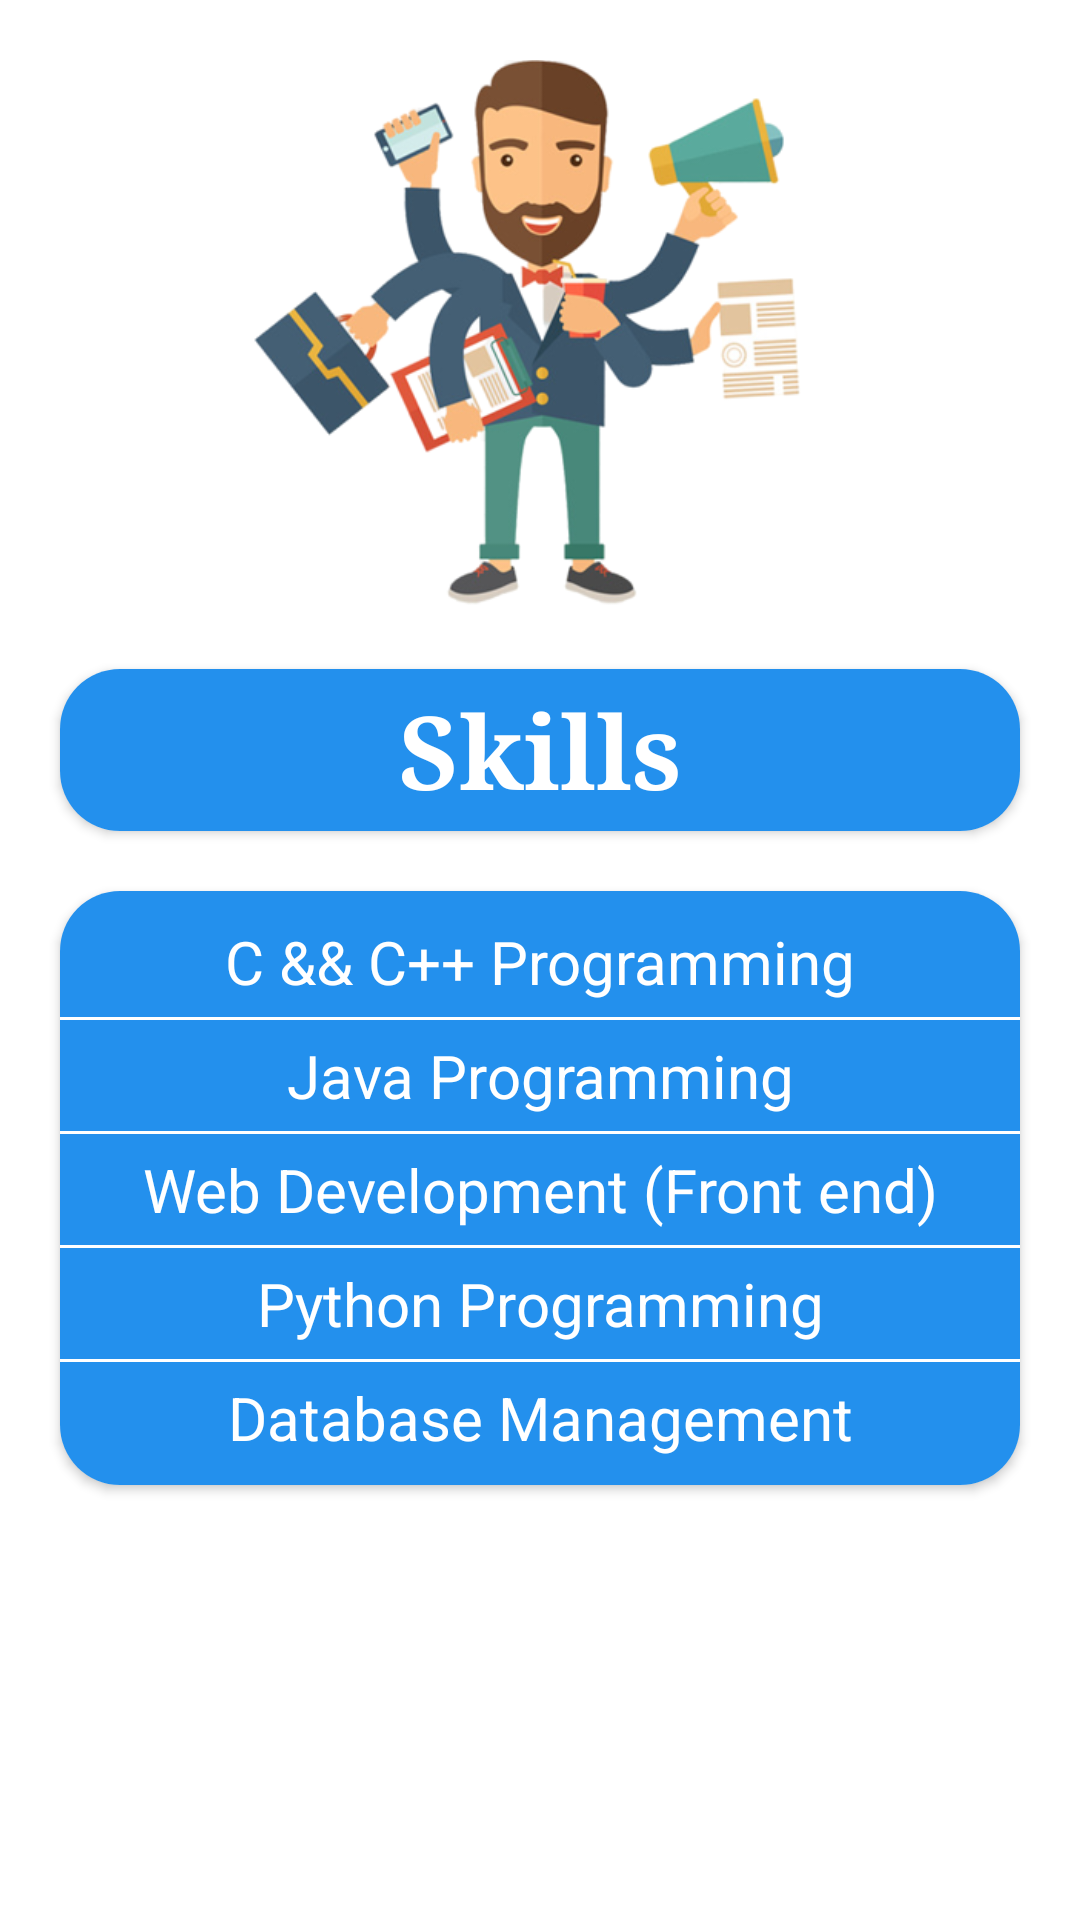

Here is an Android app screen rendered from its layout file. Give the layout XML and the strings, colors and styles it references.
<!-- AndroidManifest.xml: application theme Theme.Profolio -->
<!-- res/layout/skill.xml -->
<?xml version="1.0" encoding="utf-8"?>
<LinearLayout xmlns:android="http://schemas.android.com/apk/res/android"
    xmlns:app="http://schemas.android.com/apk/res-auto"
    android:layout_width="match_parent"
    android:layout_height="match_parent"
    android:orientation="vertical"
    android:background="@drawable/bg">

    <LinearLayout
        android:layout_width="match_parent"
        android:layout_height="match_parent"
        android:orientation="vertical"
        android:background="#ffff">

        <ImageView
            android:id="@+id/imageView"
            android:layout_width="match_parent"
            android:layout_height="183dp"
            android:layout_marginTop="20dp"
            app:srcCompat="@drawable/skill" />

        <androidx.cardview.widget.CardView
            android:layout_width="match_parent"
            android:layout_height="wrap_content"
            android:layout_marginLeft="20dp"
            android:layout_marginTop="20dp"
            android:layout_marginRight="20dp"
            app:cardCornerRadius="20dp">


            <TextView
                android:layout_width="match_parent"
                android:layout_height="54dp"
                android:layout_gravity="center"
                android:background="@drawable/box_gradient"
                android:fontFamily="serif"
                android:gravity="center"
                android:shadowColor="#000000"
                android:text="Skills"
                android:textColor="#FFFFFF"
                android:textSize="34sp"
                android:textStyle="bold" />
        </androidx.cardview.widget.CardView>

        <androidx.cardview.widget.CardView
            android:layout_width="match_parent"
            android:layout_height="198dp"
            android:layout_gravity="center"
            android:layout_marginLeft="20dp"
            android:layout_marginTop="20dp"
            android:layout_marginRight="20dp"
            app:cardCornerRadius="20dp">

            <LinearLayout
                android:layout_width="match_parent"
                android:layout_height="match_parent"
                android:layout_gravity="center"
                android:paddingTop="5dp"
                android:orientation="vertical"
                android:background="@drawable/box_gradient">

                <TextView
                    android:layout_width="match_parent"
                    android:layout_height="wrap_content"
                    android:gravity="center"
                    android:padding="5dp"
                    android:text="C &amp;&amp; C++ Programming"
                    android:textColor="#FFFFFF"
                    android:textSize="20sp" />

                <View
                    android:layout_width="match_parent"
                    android:layout_height="1dp"
                    android:background="#FFFFFF" />

                <TextView
                    android:layout_width="match_parent"
                    android:layout_height="wrap_content"
                    android:gravity="center"
                    android:padding="5dp"
                    android:text="Java Programming"
                    android:textColor="#FFFFFF"
                    android:textSize="20sp" />

                <View
                    android:layout_width="match_parent"
                    android:layout_height="1dp"
                    android:background="#FFFFFF" />

                <TextView
                    android:layout_width="match_parent"
                    android:layout_height="wrap_content"
                    android:gravity="center"
                    android:padding="5dp"
                    android:text="Web Development (Front end)"
                    android:textColor="#FFFFFF"
                    android:textSize="20sp" />

                <View
                    android:layout_width="match_parent"
                    android:layout_height="1dp"
                    android:background="#FFFFFF" />

                <TextView
                    android:layout_width="match_parent"
                    android:layout_height="wrap_content"
                    android:gravity="center"
                    android:padding="5dp"
                    android:text="Python Programming"
                    android:textColor="#FFFFFF"
                    android:textSize="20sp" />

                <View
                    android:layout_width="match_parent"
                    android:layout_height="1dp"
                    android:background="#FFFFFF" />

                <TextView
                    android:layout_width="match_parent"
                    android:layout_height="wrap_content"
                    android:gravity="center"
                    android:padding="5dp"
                    android:text="Database Management"
                    android:textColor="#FFFFFF"
                    android:textSize="20sp" />

            </LinearLayout>

        </androidx.cardview.widget.CardView>
    </LinearLayout>

</LinearLayout>
<!-- resources referenced by this layout -->
<resources>
  <!-- drawable box_gradient (drawable) -->
  <?xml version="1.0" encoding="utf-8"?>
  <shape xmlns:android="http://schemas.android.com/apk/res/android">
      <gradient
          android:startColor="#2390ed"
          android:endColor="#2390ed">
      </gradient>
  
      <corners
          android:radius="10dp">
  
      </corners>
  </shape>
  <!-- drawable skill: png bitmap (drawable-v24, 108423 bytes) -->
  <style name="Theme.Profolio" parent="Theme.AppCompat.DayNight.DarkActionBar">
          
          <item name="colorPrimary">#2390ed</item>
          <item name="colorPrimaryVariant">#007DE8</item>
          <item name="colorOnPrimary">@color/white</item>
          
          <item name="colorSecondary">@color/teal_200</item>
          <item name="colorSecondaryVariant">@color/teal_700</item>
          <item name="colorOnSecondary">@color/black</item>
          
          <item name="android:statusBarColor" tools:targetApi="l">?attr/colorPrimaryVariant</item>
          
      </style>
  <!-- not gathered from this repository: default colours our renderer supplied (Android Studio template values) -->
  <color name="teal_200">#FF03DAC5</color>
  <color name="teal_700">#FF018786</color>
  <color name="black">#FF000000</color>
  <color name="white">#FFFFFFFF</color>
</resources>
